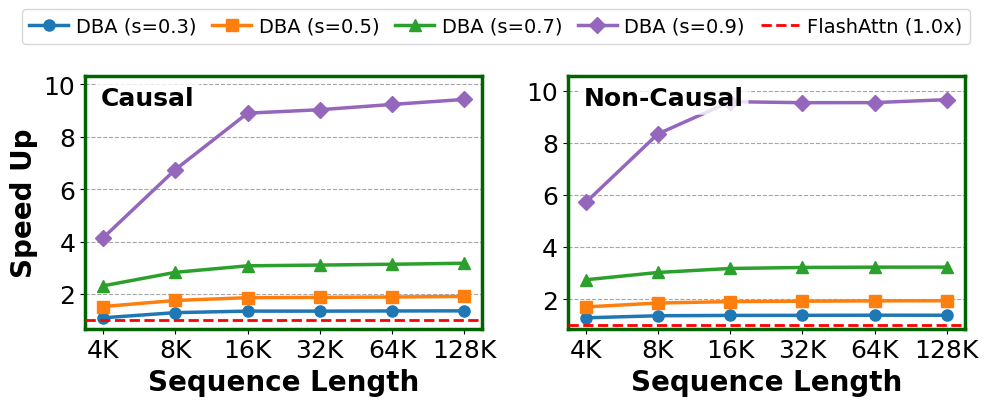

Recreate this plot in Python.
import matplotlib.pyplot as plt
import numpy as np

# batch size = 1 causal = true
full_latency_causal = {"4K": 1.878384501, "8K": 6.674814969, "16K": 25.63945577, "32K": 99.63941947, "64K": 391.2945427, "128K": 1556.695834}
dba_latency_causal = {
    "4K": {0.3: 1.718856394, 0.5: 1.233434305, 0.7: 0.812049955, 0.9: 0.453345478},
    "8K": {0.3: 5.173068494, 0.5: 3.803761676, 0.7: 2.360003069, 0.9: 0.988889486},
    "16K": {0.3: 19.02027614, 0.5: 13.78438994, 0.7: 8.332122117, 0.9: 2.879679205},
    "32K": {0.3: 73.96154292, 0.5: 53.19644697, 0.7: 32.08392486, 0.9: 11.02869771},
    "64K": {0.3: 289.0441325, 0.5: 207.4819915, 0.7: 124.7459073, 0.9: 42.3651766},
    "128K": {0.3: 1146.12643, 0.5: 815.3384235, 0.7: 490.1348632, 0.9: 165.1170509}
}

# batch size = 1 causal = false
full_latency_non_causal = {"4K": 3.309026361, "8K": 12.51510531, "16K": 48.84336516, "32K": 194.3806522, "64K": 772.6374716, "128K": 3081.799727}
dba_latency_non_causal = {
    "4K": {0.3: 2.56880559, 0.5: 1.938344911, 0.7: 1.203730702, 0.9: 0.578802079},
    "8K": {0.3: 9.149881663, 0.5: 6.745134805, 0.7: 4.131102085, 0.9: 1.498572528},
    "16K": {0.3: 35.38559005, 0.5: 25.5547557, 0.7: 15.34366049, 0.9: 5.093603134},
    "32K": {0.3: 140.5871976, 0.5: 100.9085644, 0.7: 60.31991541, 0.9: 20.35273239},
    "64K": {0.3: 556.4797558, 0.5: 398.4568398, 0.7: 238.9361095, 0.9: 80.87235503},
    "128K": {0.3: 2221.365313, 0.5: 1586.306775, 0.7: 952.5526576, 0.9: 318.7832641}
}

# Set style
plt.rcParams.update({
    "font.family": "serif",
    "font.serif": ["Times", "Times New Roman", "serif"],
    "axes.labelsize": 20,
    "axes.titlesize": 20,
    "xtick.labelsize": 18,
    "ytick.labelsize": 18,
    "legend.fontsize": 16,
    "figure.dpi": 300,
    "pdf.fonttype": 42,
    "ps.fonttype": 42
})

def plot_combined_speedup():
    fig, axes = plt.subplots(1, 2, figsize=(10, 3.5))

    seq_lens = list(full_latency_causal.keys())
    sparsities = [0.3, 0.5, 0.7, 0.9]

    x = np.arange(len(seq_lens))

    # color palette and markers
    colors = ['#1f77b4', '#ff7f0e', '#2ca02c', '#9467bd']
    markers = ['o', 's', '^', 'D']

    # Plot causal on Left (axes[0]), non-causal on Right (axes[1])
    for i, is_causal in enumerate([True, False]):
        ax = axes[i]

        # Draw grid behind the lines
        ax.set_axisbelow(True)
        ax.yaxis.grid(True, linestyle='--', alpha=0.7, color='gray')

        full_latency = full_latency_causal if is_causal else full_latency_non_causal
        dba_latency = dba_latency_causal if is_causal else dba_latency_non_causal
        title_str = 'Causal' if is_causal else 'Non-Causal'

        for idx, sparsity in enumerate(sparsities):
            # Calculate speedup: Baseline Latency / DBA Latency
            speedups = [full_latency[seq] / dba_latency[seq][sparsity] for seq in seq_lens]

            ax.plot(x, speedups, label=f'DBA (s={sparsity})',
                   color=colors[idx], marker=markers[idx], markersize=8,
                   linewidth=2.5, zorder=3)

        if is_causal:
            ax.set_ylabel('Speed Up', fontweight='bold')

        ax.set_xlabel('Sequence Length', fontweight='bold')
        ax.set_xticks(x)
        ax.set_xticklabels(seq_lens)

        # Add baseline
        ax.axhline(1.0, color='red', linestyle='--', linewidth=2, label='FlashAttn (1.0x)', zorder=4)

        # Add titles inside plot at top-left
        ax.text(0.04, 0.96, title_str, transform=ax.transAxes, fontweight='bold',
                fontsize=18, va='top', ha='left',
                bbox=dict(boxstyle='round,pad=0.2', facecolor='white', alpha=0.8, edgecolor='none'))

        # Give a little bit of breathing room at the top
        ymin, ymax = ax.get_ylim()
        ax.set_ylim(ymin, ymax * 1.05)

        for spine in ax.spines.values():
            spine.set_linewidth(2.5)
            spine.set_color('darkgreen')

    # Add shared Legend centrally, right above both plots
    lines, labels = axes[0].get_legend_handles_labels()
    fig.legend(lines, labels, loc='lower center', bbox_to_anchor=(0.5, 1.02),
               ncol=5, fontsize=14, frameon=True, columnspacing=0.8, handletextpad=0.4)

    plt.tight_layout(w_pad=2.0)
    plot_filename = 'combined_kernel_speedup_a100.pdf'
    plt.savefig(plot_filename, bbox_inches='tight')
    print(f"Saved plot to {plot_filename}")

plot_combined_speedup()
